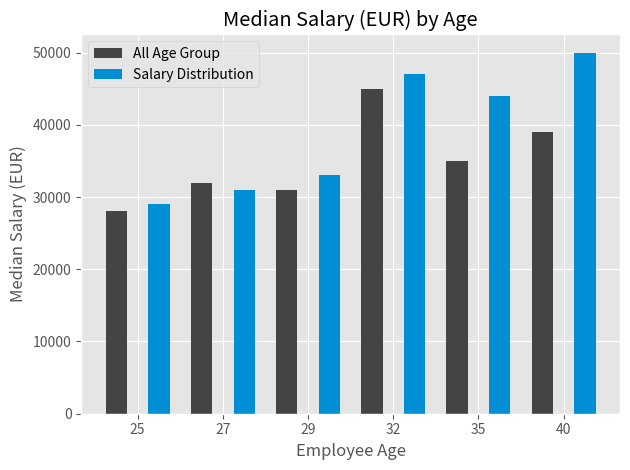

This chart was generated by the following Python code:
import numpy as np
from matplotlib import pyplot   as plt

plt.style.use('ggplot')

dev_x = [25,27,29,32,35,40]

x_indexes = np.arange(len(dev_x))
width = 0.25

dev_y = [28000, 32000, 31000, 45000, 35000, 39000]

plt.bar(x_indexes - width, dev_y, width=width, color='#444444', label="All Age Group")

py_dev_y = [29000, 31000, 33000, 47000, 44000, 50000]

plt.bar(x_indexes + width, py_dev_y, width=width, color='#008fd5', label="Salary Distribution")

#Can add more lines using the same format as above and plotting more data

plt.xlabel("Employee Age")
plt.ylabel("Median Salary (EUR)")
plt.title("Median Salary (EUR) by Age")

plt.legend()

plt.xticks(ticks=x_indexes, labels=dev_x)

#grid the layout
plt.grid(True)

#Padding for cleaner layout
plt.tight_layout()

plt.show()
